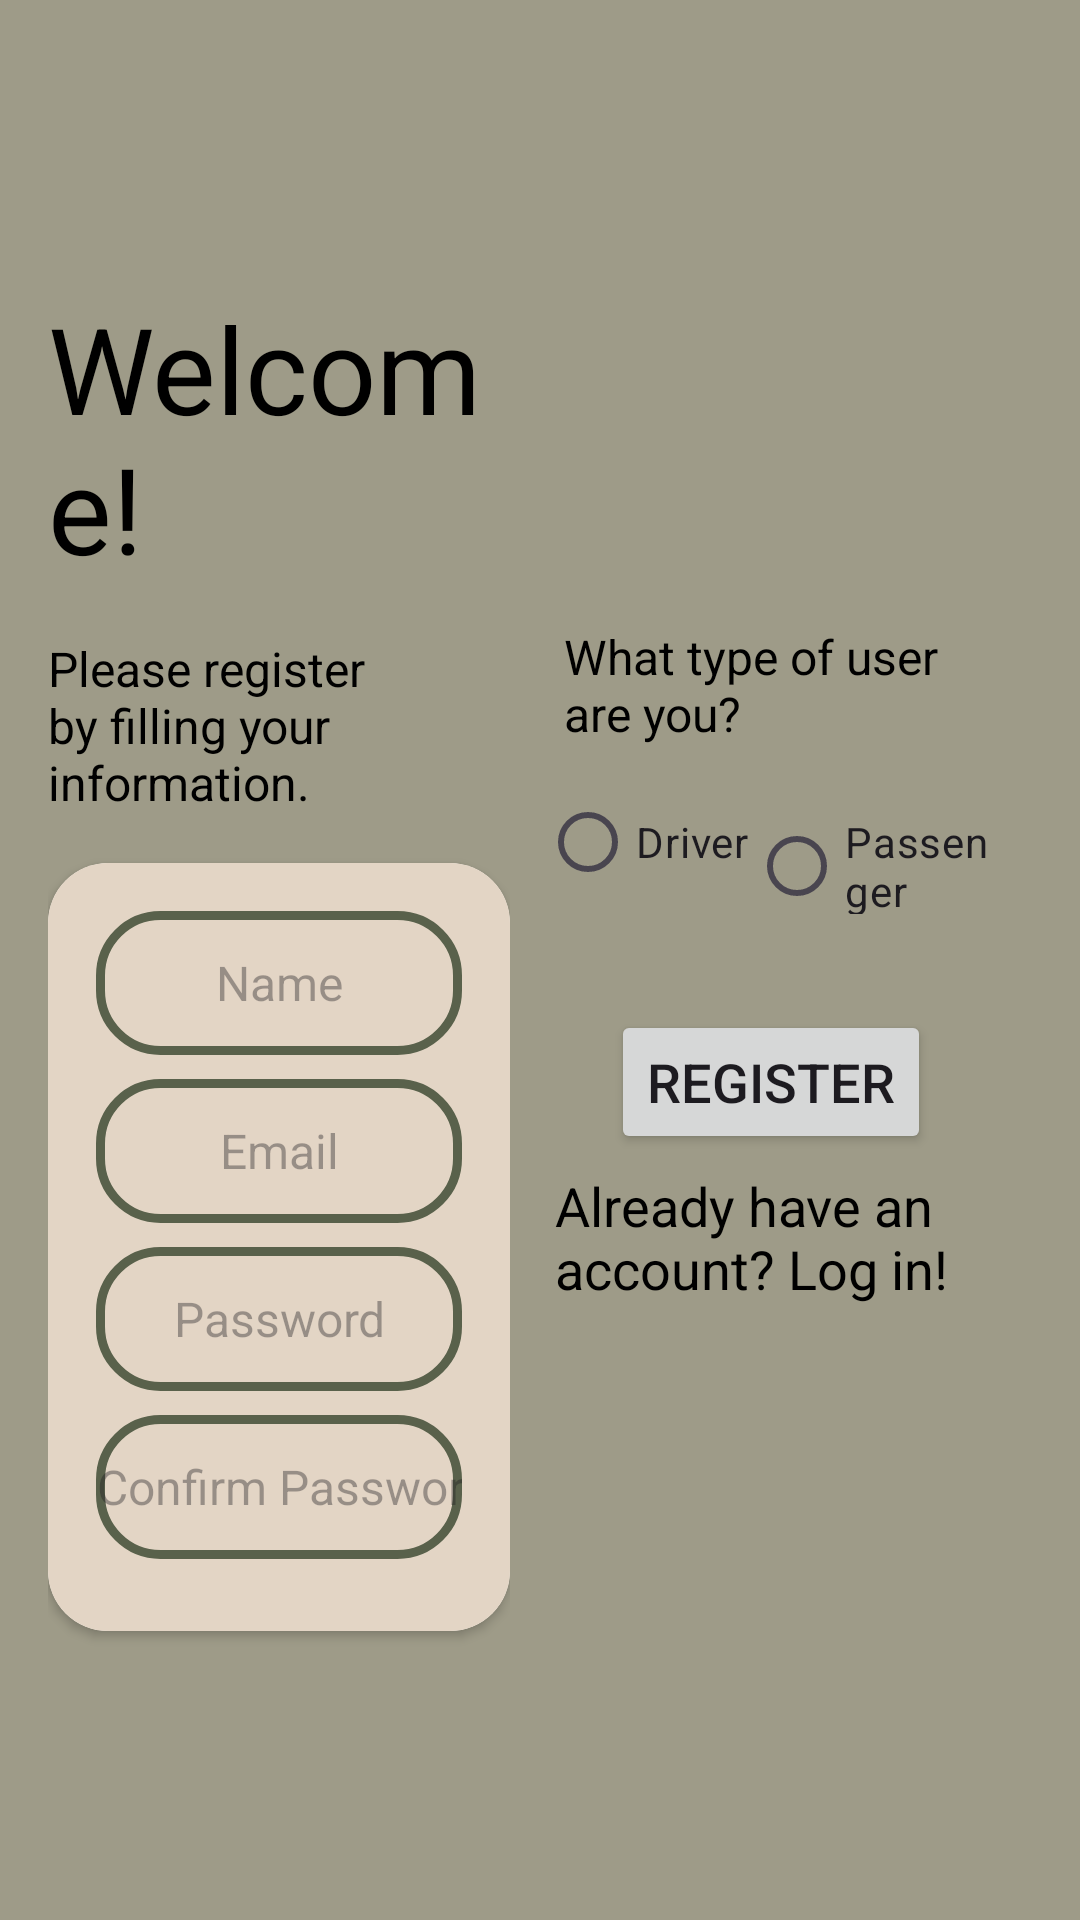

This screen was rendered from an Android layout file. Write that file and the resources it references.
<!-- AndroidManifest.xml: application theme Theme.Rabotilnica -->
<!-- res/layout/fragment_land.xml -->
<?xml version="1.0" encoding="utf-8"?>
<LinearLayout xmlns:android="http://schemas.android.com/apk/res/android"
    xmlns:app="http://schemas.android.com/apk/res-auto"
    android:layout_width="match_parent"
    android:layout_height="match_parent"
    xmlns:tools="http://schemas.android.com/tools"
    android:orientation="horizontal"
    android:padding="16dp"
    android:background="@color/khaki"
    tools:context=".FragmentLand">

    
    <LinearLayout
        android:layout_width="0dp"
        android:layout_height="match_parent"
        android:layout_weight="1"
        android:orientation="vertical"
        android:gravity="center">

        <TextView
            android:id="@+id/Register"
            android:layout_width="wrap_content"
            android:layout_height="wrap_content"
            android:text="Welcome!"
            android:textSize="40sp"
            android:layout_marginBottom="16dp"
            android:textColor="@color/black" />

        <TextView
            android:id="@+id/welcome1"
            android:layout_width="wrap_content"
            android:layout_height="wrap_content"
            android:text="Please register by filling your information."
            android:textSize="16sp"
            android:layout_marginBottom="16dp"
            android:textColor="@color/black" />

        <androidx.cardview.widget.CardView
            android:layout_width="match_parent"
            android:layout_height="wrap_content"
            app:cardCornerRadius="20dp">

            <LinearLayout
                android:layout_width="match_parent"
                android:layout_height="wrap_content"
                android:orientation="vertical"
                android:padding="16dp"
                android:background="@color/almond">

                <EditText
                    android:id="@+id/RegisterName"
                    android:layout_width="match_parent"
                    android:layout_height="48dp"
                    android:hint="Name"
                    android:background="@drawable/custom_edittext"
                    android:gravity="center"
                    android:textSize="16dp"
                    android:layout_marginBottom="8dp"
                    android:inputType="text" />

                <EditText
                    android:id="@+id/RegisterEmail"
                    android:layout_width="match_parent"
                    android:layout_height="48dp"
                    android:hint="Email"
                    android:textSize="16dp"
                    android:background="@drawable/custom_edittext"
                    android:gravity="center"
                    android:layout_marginBottom="8dp"
                    android:inputType="textEmailAddress" />

                <EditText
                    android:id="@+id/RegisterPassword"
                    android:layout_width="match_parent"
                    android:layout_height="48dp"
                    android:hint="Password"
                    android:textSize="16dp"
                    android:background="@drawable/custom_edittext"
                    android:gravity="center"
                    android:layout_marginBottom="8dp"
                    android:inputType="textPassword" />

                <EditText
                    android:id="@+id/RegisterConfirmPassword"
                    android:layout_width="match_parent"
                    android:layout_height="48dp"
                    android:hint="Confirm Password"
                    android:textSize="16dp"
                    android:background="@drawable/custom_edittext"
                    android:gravity="center"
                    android:layout_marginBottom="8dp"
                    android:inputType="textPassword" />
            </LinearLayout>
        </androidx.cardview.widget.CardView>
    </LinearLayout>

    
    <LinearLayout
        android:layout_width="0dp"
        android:layout_height="match_parent"
        android:layout_weight="1"
        android:orientation="vertical"
        android:layout_margin="10dp"
        android:gravity="center">

        <TextView
            android:layout_width="wrap_content"
            android:layout_height="wrap_content"
            android:text="What type of user are you?"
            android:padding="8dp"
            android:textSize="16sp"
            android:textColor="@color/black" />

        <RadioGroup
            android:id="@+id/rgroup"
            android:layout_width="wrap_content"
            android:layout_height="wrap_content"
            android:orientation="horizontal"
            android:layout_marginBottom="16dp">

            <RadioButton
                android:id="@+id/driver"
                android:layout_width="wrap_content"
                android:layout_height="wrap_content"
                android:text="Driver" />

            <RadioButton
                android:id="@+id/passenger"
                android:layout_width="wrap_content"
                android:layout_height="wrap_content"
                android:text="Passenger" />
        </RadioGroup>

        <androidx.cardview.widget.CardView
            android:layout_width="match_parent"
            android:layout_height="wrap_content"
            app:cardCornerRadius="20dp">


        <LinearLayout
            android:id="@+id/driverDetails"
            android:layout_width="match_parent"
            android:layout_height="wrap_content"
            android:orientation="vertical"
            android:background="@color/almond"
            android:padding="20dp"
            android:visibility="gone">



            <EditText
                android:id="@+id/CarType"
                android:layout_width="match_parent"
                android:layout_height="48dp"
                android:hint="Car Type"
                android:background="@drawable/custom_edittext"
                android:gravity="center"
                android:layout_marginBottom="8dp" />

            <EditText
                android:id="@+id/CarRegistration"
                android:layout_width="match_parent"
                android:layout_height="48dp"
                android:hint="Car Registration"
                android:background="@drawable/custom_edittext"
                android:gravity="center"
                android:layout_marginBottom="8dp" />
        </LinearLayout>
    </androidx.cardview.widget.CardView>
        <Button
            android:id="@+id/RegisterButton"
            android:layout_width="wrap_content"
            android:layout_height="wrap_content"
            android:text="Register"
            android:layout_marginTop="16dp"
            android:textSize="18sp"
            android:layout_gravity="center" />

        <TextView
            android:id="@+id/LoginRedirect"
            android:layout_width="wrap_content"
            android:layout_height="wrap_content"
            android:text="Already have an account? Log in!"
            android:layout_gravity="center"
            android:padding="5dp"
            android:textSize="18sp"
            android:textColor="@color/black" />
    </LinearLayout>

</LinearLayout>
<!-- resources referenced by this layout -->
<resources>
  <color name="almond">#E3D5C5</color>
  <color name="black">#FF000000</color>
  <color name="khaki">#9E9B88</color>
  <!-- drawable custom_edittext (drawable) -->
  <?xml version="1.0" encoding="utf-8"?>
  <shape xmlns:android="http://schemas.android.com/apk/res/android"
      android:shape="rectangle">
  
      <stroke
          android:width="3dp"
          android:color="@color/ebony"
          />
  
      <corners
          android:radius="20dp"/>
  
  </shape>
  <style name="Theme.Rabotilnica" parent="Base.Theme.Rabotilnica" />
  <color name="ebony">#59614B</color>
  <style name="Base.Theme.Rabotilnica" parent="Theme.Material3.DayNight.NoActionBar">
          
          
          <item name="colorPrimary">@color/black_olive</item>
      </style>
  <color name="black_olive">#2D3126</color>
</resources>
